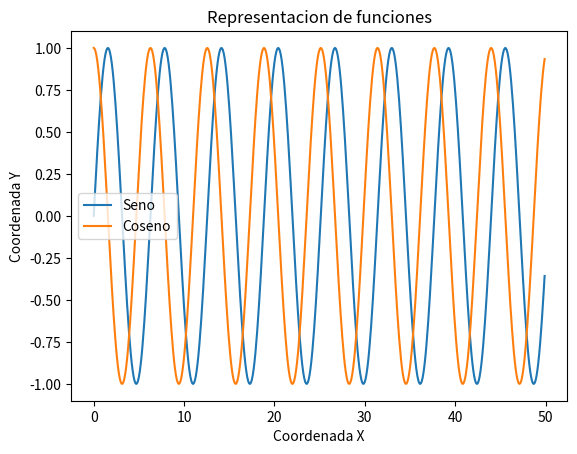

Python code for this plot:
# -*- coding: utf-8 -*-

'''
[redacted]
Código generado para el canal de YouTube Piensa 3D
'''

# Importamos los módulos necesarios
import math
import numpy as np
from matplotlib import pyplot as plt

# Generamos los datos para el gráfico
x = np.array(range(500))*0.1
y = np.zeros(len(x))
for i in range(len(x)):
    y[i] = math.sin(x[i])

# Generamos un segundo conjunto de datos para el gráfico
x_2 = np.array(range(500))*0.1
y_2 = np.zeros(len(x_2))
for j in range(len(x_2)):
    y_2[j] = math.cos(x_2[j])

# Creamos el gráfico
plt.show()
plt.plot(x,y,x_2,y_2)

#Colocamos las etiquetas de los ejes
plt.xlabel("Coordenada X")
plt.ylabel("Coordenada Y")

#Colocamos la leyenda
plt.legend(['Seno','Coseno'])

#Colocamos el título del gráfico
plt.title("Representacion de funciones")
